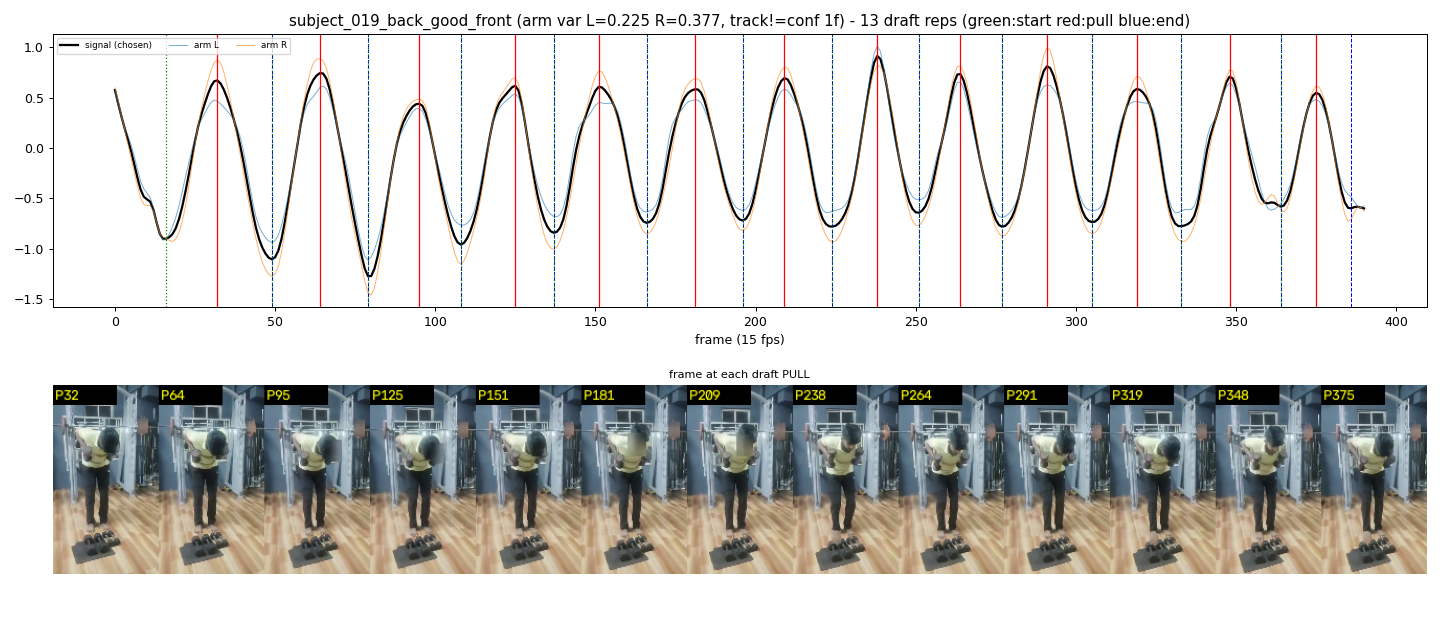

Values plotted in this chart, from the file beside it:
start_frame, pull_frame, end_frame
16, 32, 49
49, 64, 79
79, 95, 108
108, 125, 137
137, 151, 166
166, 181, 196
196, 209, 224
224, 238, 251
251, 264, 277
277, 291, 305
305, 319, 333
333, 348, 364
364, 375, 386
